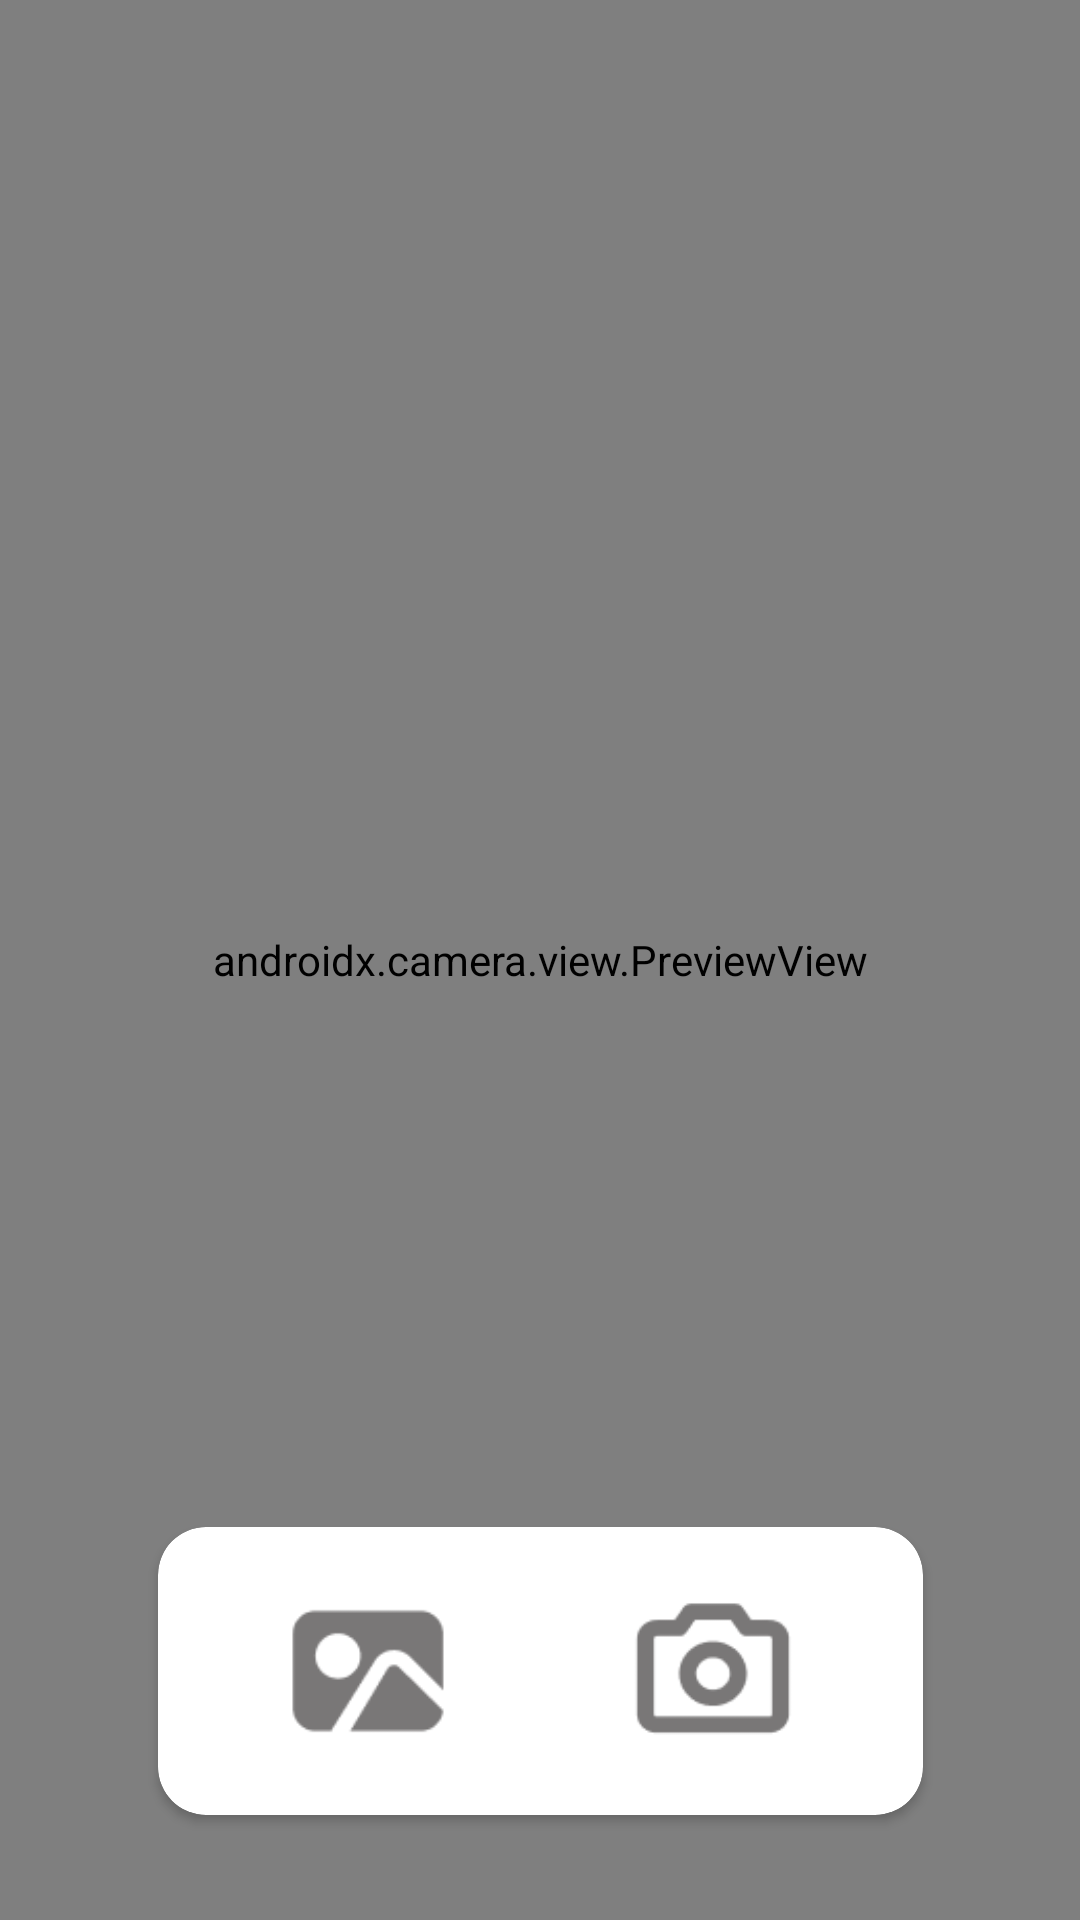

The Android layout XML behind this screen, and the referenced resources:
<!-- AndroidManifest.xml: application theme Theme.SiMedit -->
<!-- res/layout/activity_camera.xml -->
<?xml version="1.0" encoding="utf-8"?>
<androidx.constraintlayout.widget.ConstraintLayout xmlns:android="http://schemas.android.com/apk/res/android"
    xmlns:app="http://schemas.android.com/apk/res-auto"
    xmlns:tools="http://schemas.android.com/tools"
    android:id="@+id/main"
    android:layout_width="match_parent"
    android:layout_height="match_parent"
    tools:context=".ui.add.transacsaving.CameraActivity">

    <androidx.camera.view.PreviewView
        android:id="@+id/viewFinder"
        android:layout_width="match_parent"
        android:layout_height="match_parent"/>



    <androidx.cardview.widget.CardView
        android:id="@+id/card_ui"
        android:layout_width="wrap_content"
        android:layout_height="wrap_content"
        app:layout_constraintBottom_toBottomOf="parent"
        app:layout_constraintStart_toStartOf="parent"
        app:layout_constraintEnd_toEndOf="parent"
        android:layout_marginBottom="35dp"
        app:cardCornerRadius="16dp">

        <LinearLayout
            android:layout_width="match_parent"
            android:layout_height="match_parent"
            android:orientation="horizontal"
            android:paddingHorizontal="40dp"
            android:paddingVertical="18dp">
            <ImageView
                android:id="@+id/ic_gallery"
                android:layout_width="60dp"
                android:layout_height="60dp"
                android:layout_marginEnd="55dp"
                app:layout_constraintBottom_toBottomOf="parent"
                app:layout_constraintEnd_toEndOf="parent"
                app:layout_constraintStart_toStartOf="parent"
                app:srcCompat="@drawable/ic_gallery" />
            <ImageView
                android:id="@+id/captureImage"
                android:layout_width="60dp"
                android:layout_height="60dp"
                app:layout_constraintBottom_toBottomOf="parent"
                app:layout_constraintEnd_toEndOf="parent"
                app:layout_constraintStart_toStartOf="parent"
                app:srcCompat="@drawable/ic_capture" />


        </LinearLayout>

    </androidx.cardview.widget.CardView>

    <ImageView
        android:id="@+id/switchCamera"
        android:layout_width="40dp"
        android:layout_height="40dp"
        android:layout_marginTop="16dp"
        android:layout_marginEnd="16dp"
        app:layout_constraintEnd_toEndOf="@+id/viewFinder"
        app:layout_constraintTop_toTopOf="parent"
        app:srcCompat="@drawable/ic_switch_camera" />

</androidx.constraintlayout.widget.ConstraintLayout>
<!-- resources referenced by this layout -->
<resources>
  <!-- drawable ic_capture: png bitmap (drawable, 1640 bytes) -->
  <!-- drawable ic_gallery: png bitmap (drawable, 1576 bytes) -->
  <style name="Theme.SiMedit" parent="Base.Theme.SiMedit" />
  <style name="Base.Theme.SiMedit" parent="Theme.Material3.DayNight.NoActionBar">
          
          
      </style>
</resources>
